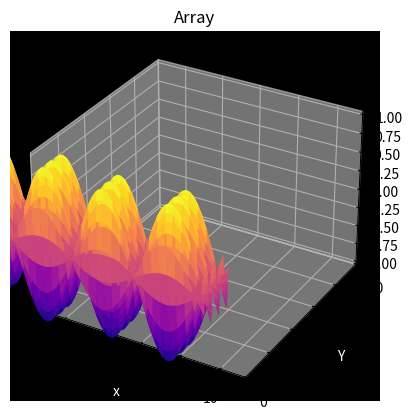

Write Python code to recreate this figure.
import numpy as np
import random
import matplotlib.pyplot as plt
from mpl_toolkits import mplot3d

#calcoli
arr_array= np.array([1,2,3,4,5,6])
arr_array2= np.array([7,8,9,10,11,12])
arr_array.shape
arr=[1,2,3,4]
arr_zero = np.zeros([2,3,4])
arr_one = np.ones([2,3,4])
arr_full = np.full([3,4,5],5)
arr_arange= np.arange(5,1005,5)
arr_empty= np.empty([5,5,5])
arr_append= np.append(arr,[5,6,7,8,9])
arr_insert = np.insert(arr_append,5,[6,7,8,9])
arr_sort = np.sort(arr)[::-1]
arr_concatenate =np.concatenate((arr_array,arr_array2),axis=0)
arr_stack=np.stack((arr_array,arr_array2))
arr_hstack=np.hstack((arr_array,arr_array2))
arr_vstack=np.vstack((arr_array,arr_array2))
arr_sum=np.sum(arr_array)
arr_prod=np.prod(arr_array)
arr_div=arr_array2 / arr_array
arr_sottr=arr_array2 - arr_array
arr_cos=np.cos(arr_array)
arr_sqrt = np.sqrt(arr_array)
arr_mean=np.mean(arr_array)
arr_log = np.log10(arr_array)
arr_median = np.median(arr_array)
arr_max=np.max(arr_array)
arr_min = np.min(arr_array)
arr_argmax = np.argmax(arr_array)
arr_argmin=np.argmin(arr_array)
arr_sort2 = np.sort(arr_array)
arr_std = np.std(arr_array)
arr_randomrandint = np.random.randint(0,100,size=(5,6,7))
arr_randomchoice = np.random.choice([10,20,30])
arr_randomnormal= np.random.normal(loc=170,scale=2,size=(3,5,6))

#output
print(arr)
print(arr_sort)
print(arr_zero)
print(arr_one)
print(arr_full)
print(arr_arange)
print(arr_empty)
print(arr_append)
print(np.delete(arr,2))
print(arr_insert)
print(arr_array.flatten())
print(arr_array.ravel())
print(arr_array.transpose())
print(arr_array.swapaxes(0,0))
print(arr_concatenate)
print(arr_stack)
print(arr_hstack)
print(arr_vstack)
print(np.split(arr_array,2,axis=0))
print(arr_array)
print(arr_sum)
print(arr_prod)
print(arr_div)
print(arr_sottr)
print(arr_cos)
print(arr_sqrt)
print(arr_mean)
print(arr_median)
print(arr_min)
print(arr_max)
print(arr_argmax)
print(arr_argmin)
print(arr_log)
print(arr_sort2)
print(arr_std)
print(arr_randomrandint)
print(arr_randomchoice)
print(arr_randomnormal)

#grafico
arange=np.arange(-10,10,0.2)
arangey=np.arange(-10,10,0.2)
x,y=np.meshgrid(arange,arangey)
animation= np.sin(x) * np.sin(y)
ax = plt.axes(projection="3d",facecolor="Black")
ax.plot_surface(x,y,animation,cmap="plasma")
ax.set_xlim(0.50)
ax.set_ylim(0,100)
ax.set_title("Array")
ax.set_ylabel("Y",color="White")
plt.grid(True,linestyle="--",color="Gray",alpha=0.5)
ax.set_xlabel("x",color="White")
plt.show()
